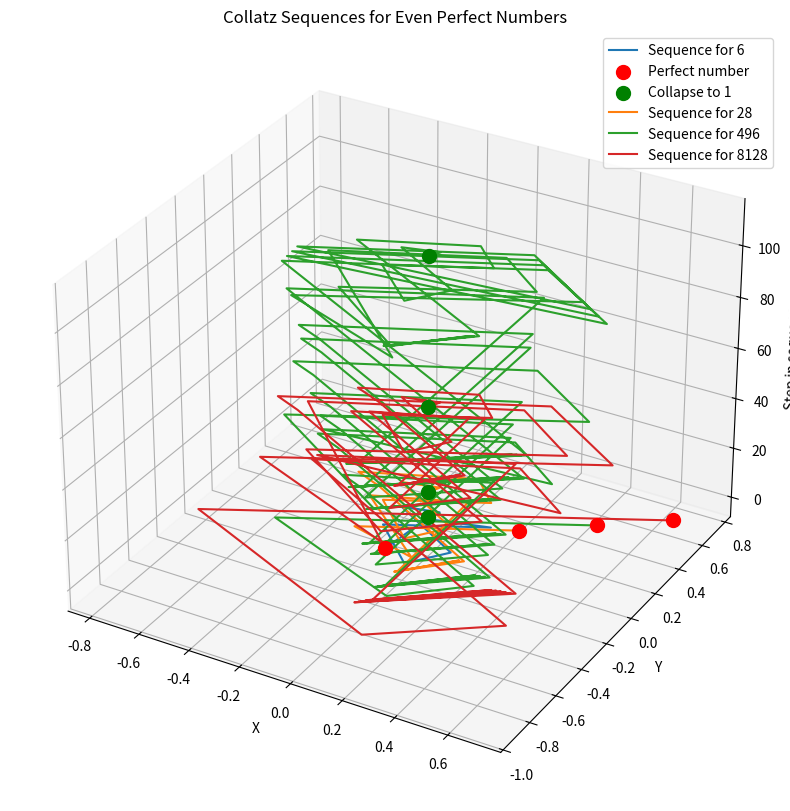

This chart was generated by the following Python code:
import numpy as np
import matplotlib.pyplot as plt

# Even Perfect Numbers
even_perfects = [6, 28, 496, 8128]

def collatz_sequence(n):
    seq = [n]
    while n != 1:
        n = n // 2 if n % 2 == 0 else 3 * n + 1
        seq.append(n)
    return seq

def digital_root(n):
    return (n - 1) % 9 + 1

def spiral_coordinates(n, step, scale=0.1):
    angle = 2 * np.pi * digital_root(n) / 9
    radius = np.log(n) * scale
    return (radius * np.cos(angle), radius * np.sin(angle), step)

fig = plt.figure(figsize=(12, 10))
ax = fig.add_subplot(111, projection='3d')

for perfect in even_perfects:
    sequence = collatz_sequence(perfect)
    x, y, z = zip(*[spiral_coordinates(n, i) for i, n in enumerate(sequence)])
    
    # Plot the sequence
    ax.plot(x, y, z, label=f'Sequence for {perfect}')
    
    # Highlight the perfect number
    ax.scatter(x[0], y[0], z[0], color='red', s=100, label='Perfect number' if perfect == even_perfects[0] else '')
    
    # Highlight the collapse to 1
    ax.scatter(x[-1], y[-1], z[-1], color='green', s=100, label='Collapse to 1' if perfect == even_perfects[0] else '')

ax.set_xlabel('X')
ax.set_ylabel('Y')
ax.set_zlabel('Step in sequence')
ax.set_title('Collatz Sequences for Even Perfect Numbers')
ax.legend()

plt.show()

# Print digital roots
for perfect in even_perfects:
    print(f"Digital root of {perfect}: {digital_root(perfect)}")
